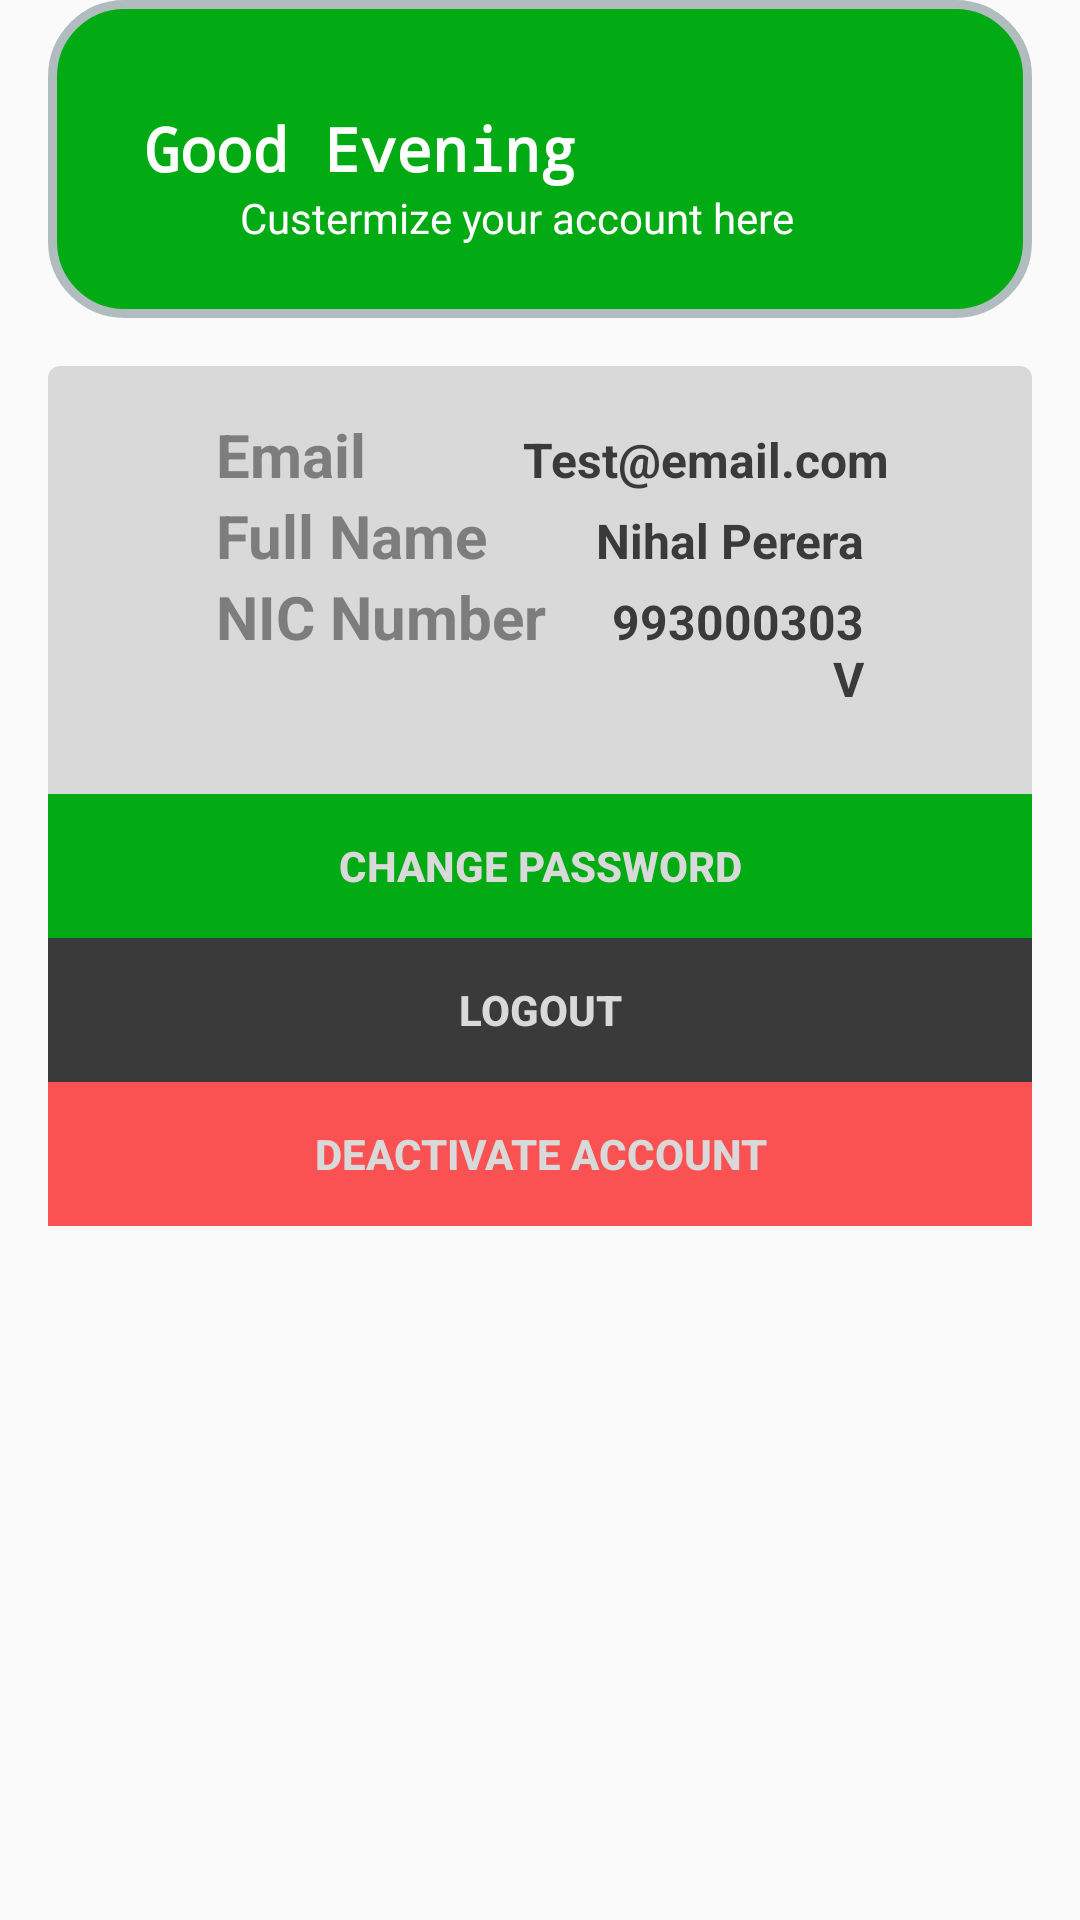

Here is an Android app screen rendered from its layout file. Give the layout XML and the strings, colors and styles it references.
<!-- AndroidManifest.xml: application theme Theme.TravelHelp -->
<!-- res/layout/fragment_account_details.xml -->
<?xml version="1.0" encoding="utf-8"?>
<LinearLayout xmlns:android="http://schemas.android.com/apk/res/android"
    xmlns:tools="http://schemas.android.com/tools"
    android:layout_width="match_parent"
    android:layout_height="match_parent"
    android:orientation="vertical"
    tools:context=".FragmentAccountDetails" >

    <LinearLayout
        android:layout_width="match_parent"
        android:layout_height="wrap_content"
        android:background="@drawable/rounded_bg"
        android:orientation="vertical"
        android:layout_marginLeft="16dp"
        android:layout_marginRight="16dp"
        android:paddingLeft="32dp"
        android:paddingTop="36dp"
        android:paddingRight="16dp"
        android:paddingBottom="16dp">

        <TextView
            android:id="@+id/tv_account_greeting"
            android:layout_width="wrap_content"
            android:layout_height="wrap_content"
            android:fontFamily="monospace"
            android:text="@string/home_greeting"
            android:textAlignment="textStart"
            android:textAppearance="@style/TextAppearance.AppCompat.Large"
            android:textColor="@color/white"
            android:textFontWeight="900"
            android:textSize="20sp"
            android:textStyle="bold" />

        <TextView
            android:id="@+id/tv_account_greeting_sub"
            android:layout_width="wrap_content"
            android:layout_height="wrap_content"
            android:paddingLeft="32dp"
            android:paddingBottom="8dp"
            android:text="@string/account_greeting_sub"
            android:textColor="@color/white" />

    </LinearLayout>

    <LinearLayout
        android:layout_width="match_parent"
        android:layout_height="wrap_content"
        android:orientation="vertical"
        android:layout_margin="16dp"
        android:paddingTop="16dp"
        android:background="@drawable/rounded_bg_grey_dark_200"
        android:gravity="center">

        <LinearLayout
            android:layout_width="match_parent"
            android:layout_height="wrap_content"
            android:orientation="horizontal"
            android:paddingLeft="48dp"
            android:paddingRight="48dp"


            >

            <TextView
                android:id="@+id/txt_account_email_label"
                android:layout_width="wrap_content"
                android:layout_height="wrap_content"
                android:gravity="left"
                android:layout_marginLeft="8dp"
                android:text="@string/txt_email"
                android:textColor="@color/text_gray_dark"
                android:textSize="20sp"
                android:textStyle="bold" />

            <TextView
                android:id="@+id/txt_account_email"
                android:layout_width="match_parent"
                android:layout_height="wrap_content"
                android:layout_marginLeft="8dp"
                android:gravity="right"

                android:paddingLeft="16dp"
                android:text="Test@email.com"
                android:textColor="@color/black_primary"
                android:textSize="16sp"
                android:textStyle="bold" />
        </LinearLayout>

        <LinearLayout
            android:layout_width="match_parent"
            android:layout_height="wrap_content"
            android:orientation="horizontal"
            android:paddingLeft="48dp"
            android:paddingRight="48dp"
            >


            <TextView
                android:id="@+id/txt_account_full_name_label"
                android:layout_width="wrap_content"
                android:layout_height="wrap_content"
                android:gravity="left"
                android:text="@string/txt_full_name"
                android:textColor="@color/text_gray_dark"
                android:textSize="20sp"
                android:layout_marginLeft="8dp"
                android:textStyle="bold" />

            <TextView
                android:id="@+id/txt_account_full_name"
                android:layout_width="match_parent"
                android:layout_height="wrap_content"
                android:gravity="right"
                android:layout_marginRight="8dp"

                android:paddingLeft="16dp"
                android:text="Nihal Perera"
                android:textColor="@color/black_primary"
                android:textSize="16sp"
                android:textStyle="bold" />
        </LinearLayout>
        <LinearLayout
            android:layout_width="match_parent"
            android:layout_height="wrap_content"
            android:orientation="horizontal"
            android:paddingLeft="48dp"
            android:paddingRight="48dp"
            >


            <TextView
                android:id="@+id/txt_account_nic_label"
                android:layout_width="wrap_content"
                android:layout_height="wrap_content"
                android:gravity="left"
                android:text="@string/txt_nic"
                android:textColor="@color/text_gray_dark"
                android:textSize="20sp"
                android:layout_marginLeft="8dp"
                android:textStyle="bold" />

            <TextView
                android:id="@+id/txt_account_nic_number"
                android:layout_width="match_parent"
                android:layout_height="wrap_content"
                android:gravity="right"
                android:layout_marginRight="8dp"

                android:paddingLeft="16dp"
                android:text="993000303V"
                android:textColor="@color/black_primary"
                android:textSize="16sp"
                android:textStyle="bold" />
        </LinearLayout>
        <LinearLayout
            android:layout_width="match_parent"
            android:layout_height="wrap_content"
            android:layout_marginTop="32dp"
            android:orientation="vertical">

            <Button
                android:id="@+id/btn_account_change_password"
                android:layout_width="match_parent"
                android:layout_height="wrap_content"
                android:layout_weight="1"
                android:background="@color/green_primary"
                android:textColor="@color/grey_secondary"
                android:textStyle="bold"
                android:text="Change Password"/>

            <Button
                android:id="@+id/btn_account_logout"
                android:layout_width="match_parent"
                android:layout_height="wrap_content"
                android:layout_weight="1"
                android:background="@color/black_primary"
                android:textColor="@color/grey_secondary"
                android:textStyle="bold"
                android:text="Logout"/>

            <Button
                android:id="@+id/btn_account_deactivate"
                android:layout_width="match_parent"
                android:layout_height="wrap_content"
                android:layout_weight="1"
                android:background="@color/red_primary"
                android:textColor="@color/grey_secondary"
                android:textStyle="bold"
                android:text="Deactivate Account"/>
        </LinearLayout>

    </LinearLayout>
</LinearLayout>
<!-- resources referenced by this layout -->
<resources>
  <color name="black_primary">#3A3A3A</color>
  <color name="green_primary">#02AA14</color>
  <color name="grey_secondary">#D9D9D9</color>
  <color name="red_primary">#FA5252</color>
  <color name="text_gray_dark">#7D7D7D</color>
  <color name="white">#FFFFFF</color>
  <!-- drawable rounded_bg (drawable) -->
  <?xml version="1.0" encoding="UTF-8"?>
  <shape xmlns:android="http://schemas.android.com/apk/res/android">
      <solid android:color="@color/green_primary"/>
      <stroke android:width="3dp" android:color="#B1BCBE" />
      <corners android:radius="24dp"/>
      <padding android:left="0dp" android:top="0dp" android:right="0dp" android:bottom="0dp" />
  </shape>
  <!-- drawable rounded_bg_grey_dark_200 (drawable) -->
  <?xml version="1.0" encoding="UTF-8"?>
  <shape xmlns:android="http://schemas.android.com/apk/res/android">
      <solid android:color="@color/grey_secondary"/>
      >
      <corners android:radius="4dp"/>
      <padding android:left="0dp" android:top="0dp" android:right="0dp" android:bottom="0dp" />
  </shape>
  <string name="account_greeting_sub">Custermize your account here</string>
  <string name="home_greeting">Good Evening</string>
  <string name="txt_email">Email</string>
  <string name="txt_full_name">Full Name</string>
  <string name="txt_nic">NIC Number</string>
  <style name="Theme.TravelHelp" parent="Theme.AppCompat.Light.NoActionBar">
          
          <item name="colorPrimary">@color/grey_secondary</item>
          <item name="colorPrimaryVariant">@color/green_primary</item>
          <item name="colorOnPrimary">@color/white</item>
          
          <item name="colorSecondary">@color/teal_200</item>
          <item name="colorSecondaryVariant">@color/teal_700</item>
          <item name="colorOnSecondary">@color/black</item>
          
          <item name="android:statusBarColor">?attr/colorPrimaryVariant</item>
          
      </style>
  <color name="teal_200">#FF03DAC5</color>
  <color name="teal_700">#FF018786</color>
  <color name="black">#FF000000</color>
</resources>
